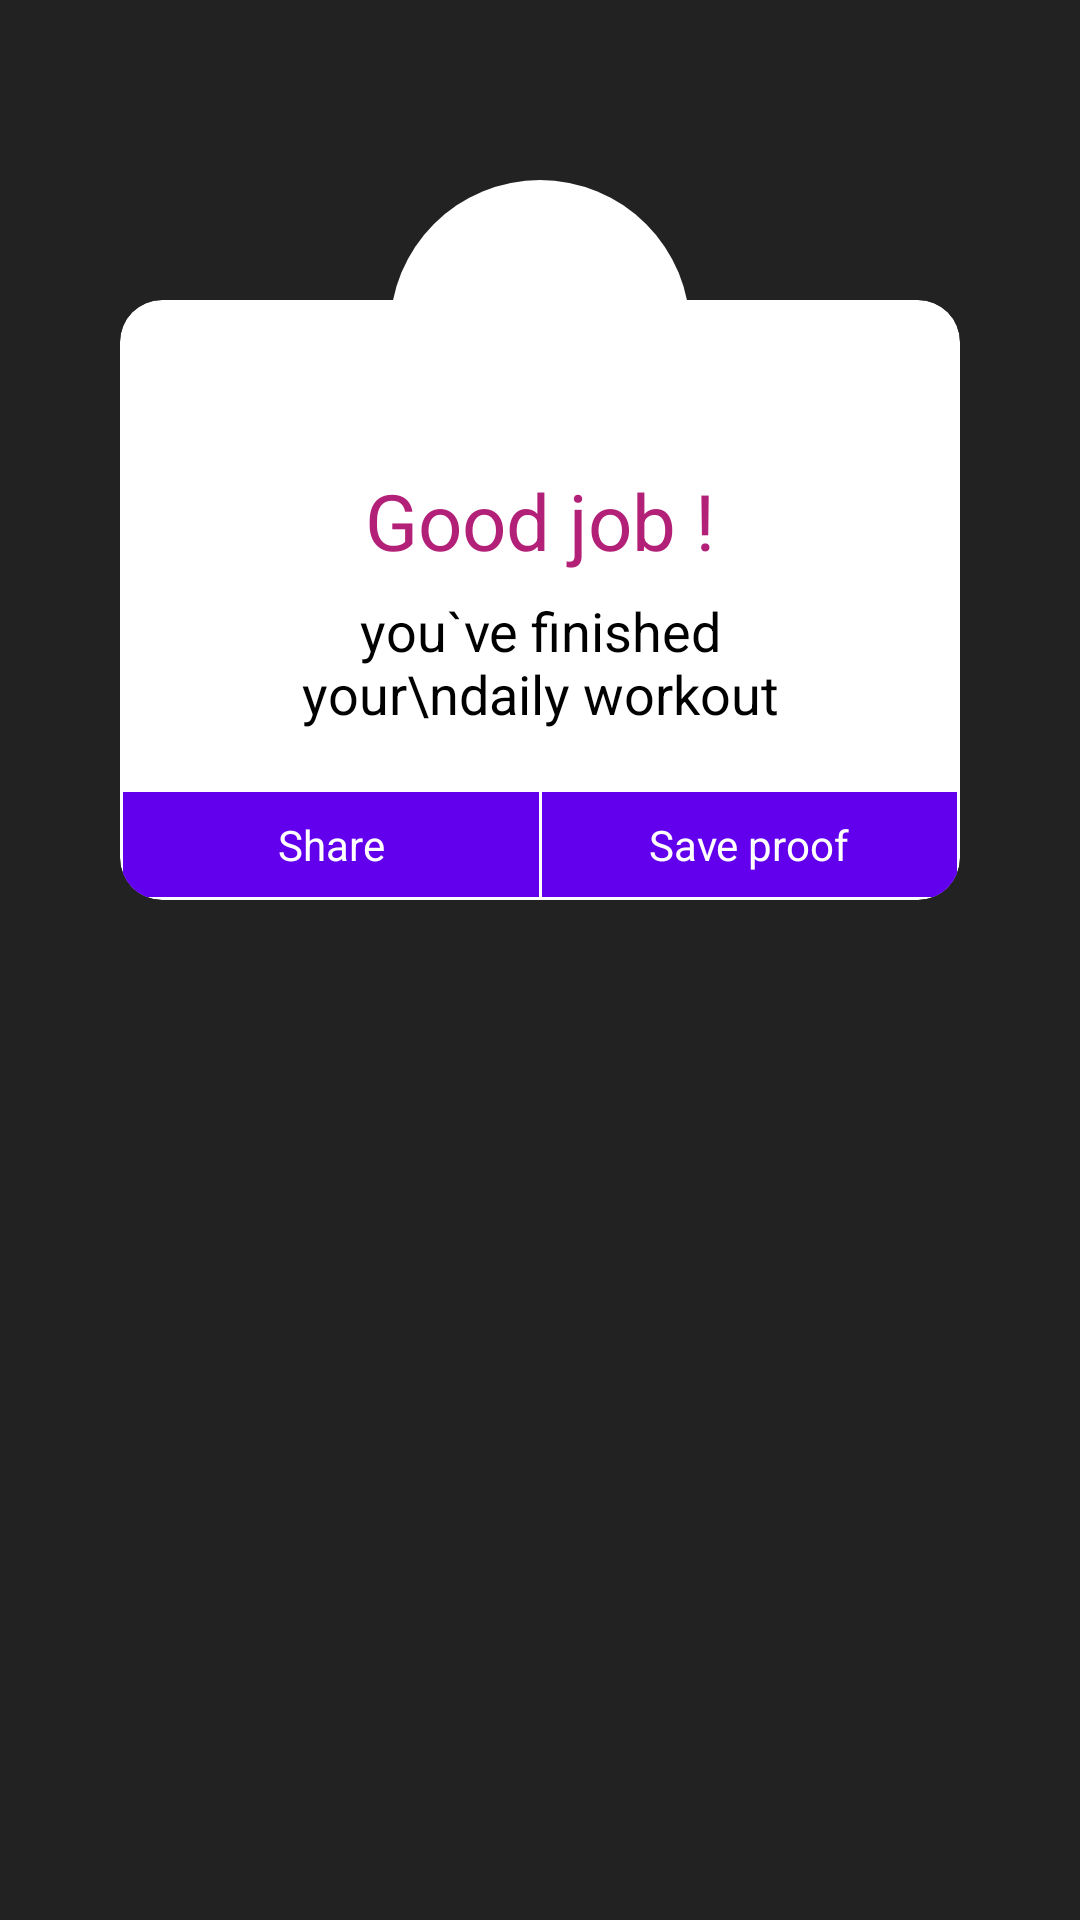

This screen was rendered from an Android layout file. Write that file and the resources it references.
<!-- AndroidManifest.xml: application theme Theme.ExoPlayer -->
<!-- res/layout/popup_window_good_job.xml -->
<?xml version="1.0" encoding="utf-8"?>
<androidx.constraintlayout.widget.ConstraintLayout
    xmlns:android="http://schemas.android.com/apk/res/android"
    xmlns:app="http://schemas.android.com/apk/res-auto"
    android:background="#4D000000"
    android:layout_width="match_parent"
    android:layout_height="match_parent">
<androidx.constraintlayout.widget.ConstraintLayout
    android:layout_width="wrap_content"
    android:layout_height="wrap_content"
    android:layout_marginTop="60dp"
    app:layout_constraintTop_toTopOf="parent"
    app:layout_constraintStart_toStartOf="parent"
    app:layout_constraintEnd_toEndOf="parent">
        <androidx.cardview.widget.CardView
            android:layout_width="280dp"
            android:layout_height="200dp"
            android:layout_marginTop="40dp"
            app:cardBackgroundColor="@color/white"
            app:cardCornerRadius="14dp"
            app:cardElevation="0dp"
            app:contentPadding="1dp"
            app:layout_constraintEnd_toEndOf="parent"
            app:layout_constraintStart_toStartOf="parent"
            app:layout_constraintTop_toTopOf="parent">

            <androidx.constraintlayout.widget.ConstraintLayout
                android:layout_width="match_parent"
                android:layout_height="match_parent">

                <TextView
                    android:id="@+id/tv_share"
                    android:layout_width="0dp"
                    android:layout_height="35dp"
                    android:background="@color/colorPrimary"
                    android:gravity="center"
                    android:text="Share"
                    android:textAlignment="center"
                    android:textColor="@color/white"
                    android:textSize="14sp"
                    app:layout_constraintBottom_toBottomOf="parent"
                    app:layout_constraintEnd_toStartOf="@+id/tv_save_proof"
                    app:layout_constraintStart_toStartOf="parent" />

                <TextView
                    android:id="@+id/tv_save_proof"
                    android:layout_width="0dp"
                    android:layout_height="35dp"
                    android:layout_marginStart="1dp"
                    android:background="@color/colorPrimary"
                    android:gravity="center"
                    android:text="Save proof"
                    android:textAlignment="center"
                    android:textColor="@color/white"
                    android:textSize="14sp"
                    app:layout_constraintBottom_toBottomOf="parent"
                    app:layout_constraintEnd_toEndOf="parent"
                    app:layout_constraintStart_toEndOf="@+id/tv_share" />
            </androidx.constraintlayout.widget.ConstraintLayout>
        </androidx.cardview.widget.CardView>


        <ImageView
            android:layout_width="wrap_content"
            android:layout_height="wrap_content"
            android:src="@drawable/ic_popup_ellipse_19"
            app:layout_constraintEnd_toEndOf="parent"
            app:layout_constraintStart_toStartOf="parent"
            app:layout_constraintTop_toTopOf="parent" />

        <TextView
            android:id="@+id/tv_good_job"
            android:layout_width="wrap_content"
            android:layout_height="wrap_content"
            android:layout_marginTop="96dp"
            android:gravity="center"
            android:text="Good job !"
            android:textAlignment="center"
            android:textColor="@color/tabs_text_color"
            android:textSize="26sp"
            app:layout_constraintEnd_toEndOf="parent"
            app:layout_constraintStart_toStartOf="parent"
            app:layout_constraintTop_toTopOf="parent" />

        <TextView
            android:layout_width="196dp"
            android:layout_height="wrap_content"
            android:layout_marginTop="7dp"
            android:gravity="center"
            android:text="you`ve finished your\ndaily workout"
            android:textAlignment="center"
            android:textColor="#000000"
            android:textSize="18sp"
            app:layout_constraintEnd_toEndOf="parent"
            app:layout_constraintStart_toStartOf="parent"
            app:layout_constraintTop_toBottomOf="@+id/tv_good_job" />
    </androidx.constraintlayout.widget.ConstraintLayout>
</androidx.constraintlayout.widget.ConstraintLayout>
<!-- resources referenced by this layout -->
<resources>
  <color name="tabs_text_color">#B32078</color>
  <color name="white">#FFFFFF</color>
  <!-- drawable ic_popup_ellipse_19 (drawable) -->
  <vector android:height="100dp"
      android:viewportHeight="100" android:viewportWidth="100"
      android:width="100dp" xmlns:android="http://schemas.android.com/apk/res/android">
      <path android:fillColor="#ffffff" android:pathData="M50,50m-0,-50a50,50 0,1 1,-0 100a50,50 0,1 1,-0 -100"/>
  </vector>
  <style name="Theme.ExoPlayer" parent="Theme.AppCompat.NoActionBar">
          
          <item name="colorPrimary">@color/white</item>
          <item name="colorPrimaryDark">@color/top_pink</item>
          <item name="colorAccent">@color/white</item>
          <item name="android:textViewStyle">@style/RobotoTextViewStyle</item>
          <item name="android:buttonStyle">@style/RobotoButtonStyle</item>
          <item name="android:editTextStyle">@style/RobotoEditStyle</item>
          <item name="android:autofilledHighlight">@android:color/transparent</item>
          <item name="colorPrimaryVariant">@color/colorWhite</item>
          <item name="colorSecondaryVariant">@color/colorWhite</item>
          <item name="colorSurface">@color/bg_secondary</item>
          <item name="colorOnPrimary">@color/white</item>
          <item name="colorOnSecondary">@color/colorWhite</item>
          <item name="colorOnBackground">@color/colorWhite</item>
          <item name="colorOnError">@color/day_carbs_color</item>
          <item name="colorOnSurface">@color/bg_secondary</item>
          <item name="scrimBackground">@color/mtrl_scrim_color</item>
          <item name="textAppearanceHeadline1">@style/TextAppearance.MaterialComponents.Headline1</item>
          <item name="textAppearanceHeadline2">@style/TextAppearance.MaterialComponents.Headline2</item>
          <item name="textAppearanceHeadline3">@style/TextAppearance.MaterialComponents.Headline3</item>
          <item name="textAppearanceHeadline4">@style/TextAppearance.MaterialComponents.Headline4</item>
          <item name="textAppearanceHeadline5">@style/TextAppearance.MaterialComponents.Headline5</item>
          <item name="textAppearanceHeadline6">@style/TextAppearance.MaterialComponents.Headline6</item>
          <item name="textAppearanceSubtitle1">@style/TextAppearance.MaterialComponents.Subtitle1</item>
          <item name="textAppearanceSubtitle2">@style/TextAppearance.MaterialComponents.Subtitle2</item>
          <item name="textAppearanceBody1">@style/TextAppearance.MaterialComponents.Body1</item>
          <item name="textAppearanceBody2">@style/TextAppearance.MaterialComponents.Body2</item>
          <item name="textAppearanceCaption">@style/TextAppearance.MaterialComponents.Caption</item>
          <item name="textAppearanceButton">@style/TextAppearance.MaterialComponents.Button</item>
          <item name="textAppearanceOverline">@style/TextAppearance.MaterialComponents.Overline</item>
          <item name="android:windowSoftInputMode">adjustPan</item>
      </style>
  <color name="top_pink">#EE3297</color>
  <style name="RobotoTextViewStyle" parent="android:Widget.TextView">
      </style>
  <style name="RobotoButtonStyle" parent="android:Widget.Holo.Button">
      </style>
  <style name="RobotoEditStyle" parent="android:Widget.Holo.EditText">
      </style>
  <color name="colorWhite">#FFFFFFFF</color>
  <color name="bg_secondary">#B32078</color>
  <color name="day_carbs_color">#F03E3E</color>
  <!-- not gathered from this repository: default colours our renderer supplied (Android Studio template values) -->
  <color name="colorPrimary">#FF6200EE</color>
</resources>
